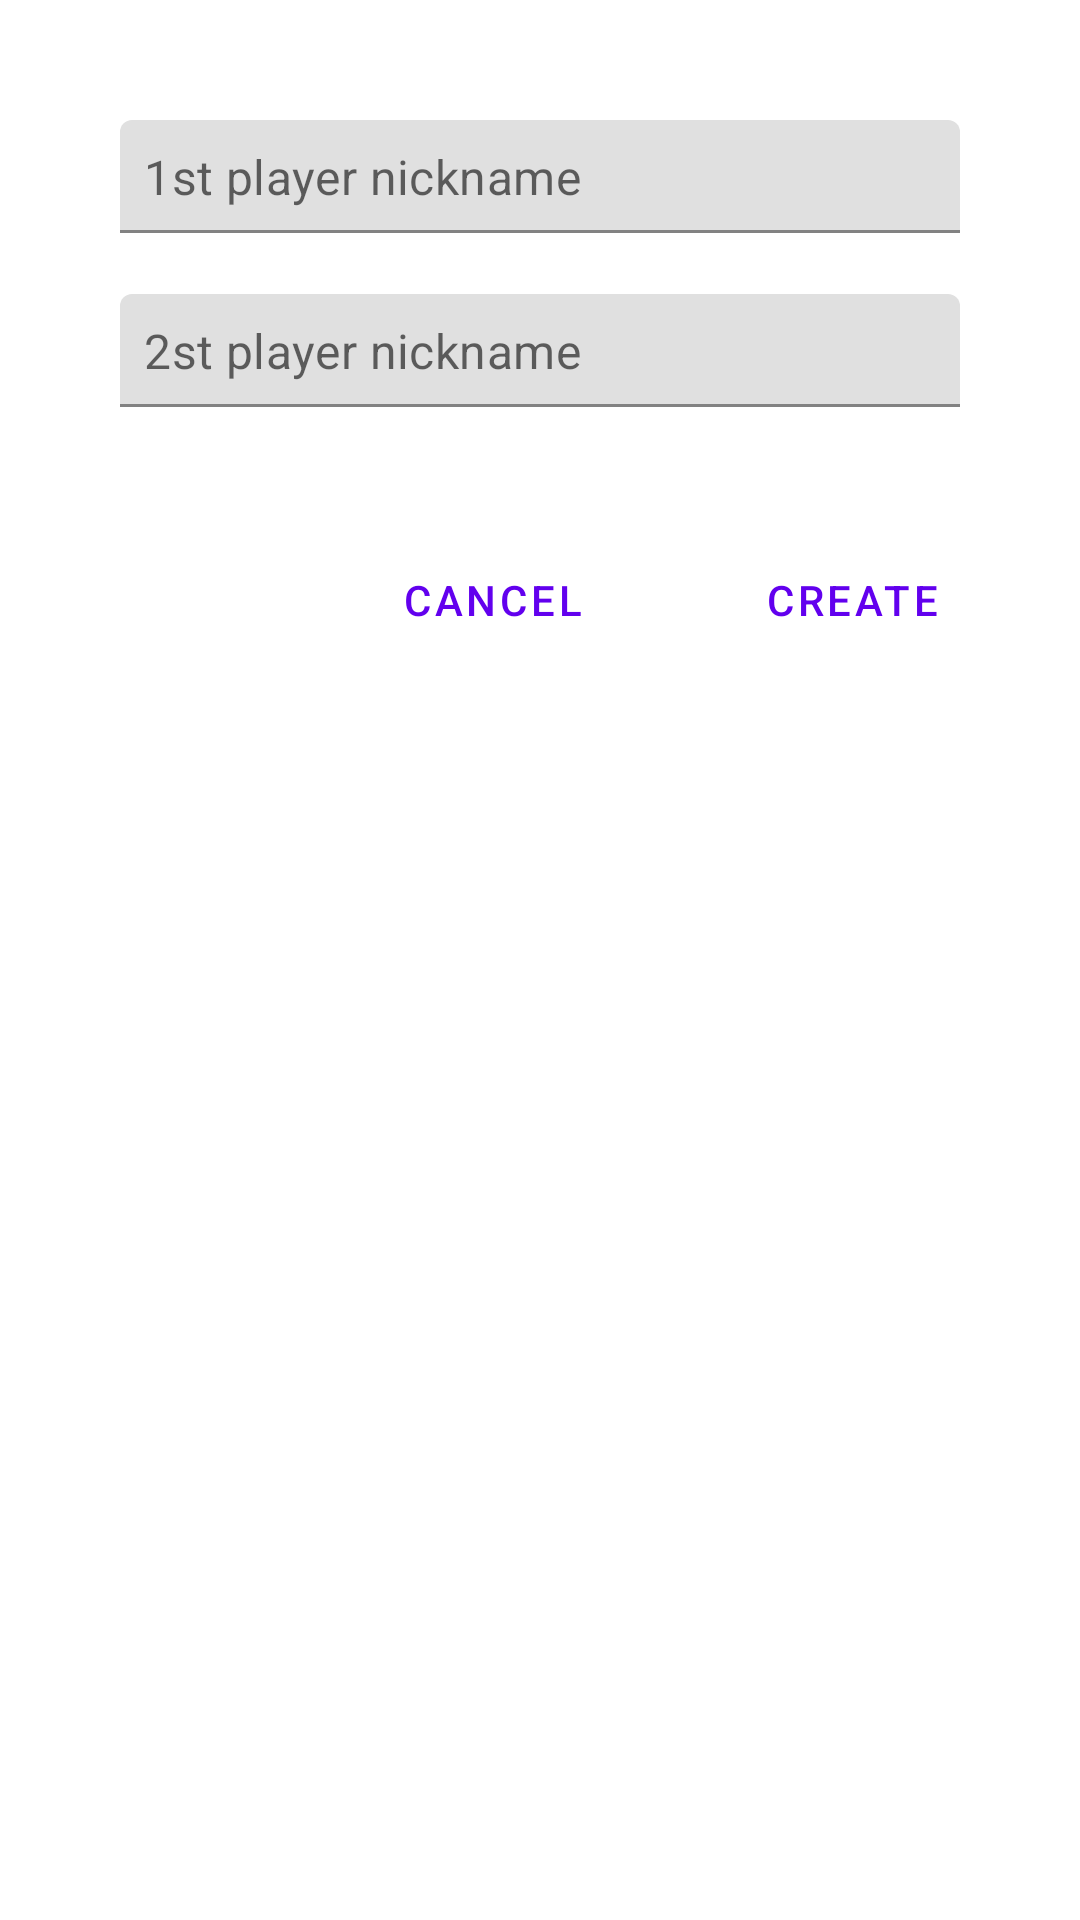

Android layout source for this screen:
<!-- AndroidManifest.xml: application theme Theme.Yahtzee -->
<!-- res/layout/dialog_new_game.xml -->
<?xml version="1.0" encoding="utf-8"?>
<androidx.constraintlayout.widget.ConstraintLayout
    xmlns:android="http://schemas.android.com/apk/res/android"
    xmlns:tools="http://schemas.android.com/tools"
    xmlns:app="http://schemas.android.com/apk/res-auto"
    android:layout_width="match_parent"
    android:layout_height="match_parent"
    tools:context=".ui.MainActivity"
    android:padding="?attr/dialogPreferredPadding"
    >


    <LinearLayout
        android:id="@+id/linearLayout_player_names"
        android:layout_width="match_parent"
        android:layout_height="wrap_content"
        android:layout_margin="@dimen/margin_large"
        android:gravity="center_vertical"
        android:orientation="vertical"
        app:layout_constraintEnd_toEndOf="parent"
        app:layout_constraintStart_toStartOf="parent"
        app:layout_constraintTop_toTopOf="parent">

        <com.google.android.material.textfield.TextInputLayout
            android:id="@+id/tiet_first_player"
            android:layout_weight="1"
            android:layout_width="match_parent"
            android:layout_height="0dp"
            app:hintEnabled="false"
            app:errorEnabled="true">

            <com.google.android.material.textfield.TextInputEditText
                android:id="@+id/etFirstPlayerName"
                android:hint="@string/First_player_nickname"
                android:layout_width="match_parent"
                android:inputType="text"
                android:layout_height="wrap_content"
                android:maxLength="6"
                android:padding="@dimen/padding_small">

            </com.google.android.material.textfield.TextInputEditText>

        </com.google.android.material.textfield.TextInputLayout>

        <com.google.android.material.textfield.TextInputLayout
            android:id="@+id/tiet_second_player"
            android:layout_weight="1"
            android:layout_width="match_parent"
            android:layout_height="0dp"
            app:hintEnabled="false"
            app:errorEnabled="true">

            <com.google.android.material.textfield.TextInputEditText
                android:id="@+id/etSecondPlayerName"
                android:hint="@string/second_player_nickname"
                android:layout_width="match_parent"
                android:inputType="text"
                android:layout_height="wrap_content"
                android:maxLength="6"
                android:padding="@dimen/padding_small">

            </com.google.android.material.textfield.TextInputEditText>

        </com.google.android.material.textfield.TextInputLayout>

    </LinearLayout>


    <Button
        android:id="@+id/cancelButton"
        style="?attr/buttonBarPositiveButtonStyle"
        android:textColor="@color/purple_500"
        android:layout_width="wrap_content"
        android:layout_marginRight="@dimen/margin_3xlarge"
        android:layout_height="wrap_content"
        android:text="@string/cancel"
        app:layout_constraintBottom_toBottomOf="@+id/createButton"
        app:layout_constraintEnd_toStartOf="@+id/createButton"
        android:layout_marginEnd="@dimen/margin_3xlarge" />

    <Button
        android:id="@+id/createButton"
        style="?attr/buttonBarPositiveButtonStyle"
        android:layout_width="wrap_content"
        android:layout_height="wrap_content"
        android:layout_marginTop="@dimen/margin_xlarge"
        android:layout_marginEnd="@dimen/margin_small"
        android:text="@string/create"
        android:textColor="@color/purple_500"
        app:layout_constraintTop_toBottomOf="@id/linearLayout_player_names"
        app:layout_constraintEnd_toEndOf="parent"
        android:layout_marginRight="@dimen/margin_small" />



</androidx.constraintlayout.widget.ConstraintLayout>
<!-- resources referenced by this layout -->
<resources>
  <dimen name="margin_3xlarge">32dp</dimen>
  <dimen name="margin_large">16dp</dimen>
  <dimen name="margin_small">8dp</dimen>
  <dimen name="margin_xlarge">20dp</dimen>
  <dimen name="padding_small">8dp</dimen>
  <string name="First_player_nickname">1st player nickname</string>
  <string name="cancel">Cancel</string>
  <string name="create">Create</string>
  <string name="second_player_nickname">2st player nickname</string>
  <style name="Theme.Yahtzee" parent="Theme.MaterialComponents.DayNight.DarkActionBar">
          
          <item name="colorPrimary">@color/purple_500</item>
          <item name="colorPrimaryVariant">@color/purple_700</item>
          <item name="colorOnPrimary">@color/white</item>
          
          <item name="colorSecondary">@color/teal_200</item>
          <item name="colorSecondaryVariant">@color/teal_700</item>
          <item name="colorOnSecondary">@color/black</item>
          
          <item name="android:statusBarColor" tools:targetApi="l">?attr/colorPrimaryVariant</item>
          
      </style>
  <!-- not gathered from this repository: default colours our renderer supplied (Android Studio template values) -->
  <color name="purple_500">#FF6200EE</color>
  <color name="purple_700">#FF3700B3</color>
  <color name="teal_200">#FF03DAC5</color>
  <color name="teal_700">#FF018786</color>
  <color name="black">#FF000000</color>
  <color name="white">#FFFFFFFF</color>
</resources>
